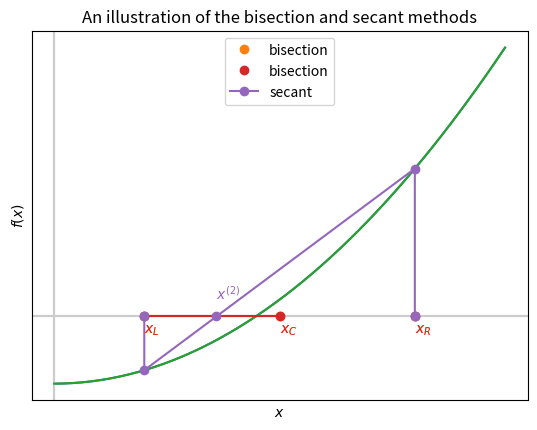

Python code for this plot: (Note: this script raises an exception after producing the figure.)
import matplotlib.pyplot as plt
import numpy as np
import pandas as pd

plt.axhline(0, color="0.8")  # x = 0
plt.axvline(0, color="0.8")  # y = 0


def f_eg(t):
    return t**2 - 0.2


def df_fg(t):
    return 2 * t


x = np.linspace(0, 1)
y = f_eg(x)

plt.plot(x, y)

xL = 0.2
xR = 0.8

line = plt.plot([xL, (xL + xR) / 2, xR], [0.0, 0, 0.0], "o", label="bisection")
plt.plot([xL, (xL + xR) / 2], [0.0, 0.0], color=line[0].get_color())
plt.text(xL, -0.05, "$x_L$", color=line[0].get_color())
plt.text((xL + xR) / 2, -0.05, "$x_C$", color=line[0].get_color())
plt.text(xR, -0.05, "$x_R$", color=line[0].get_color())

plt.title("An illustration of the bisection method")
plt.xticks([])
plt.yticks([])
plt.xlabel("$x$")
plt.ylabel("$f(x)$")
plt.grid("off")

plt.legend()
plt.show()

plt.axhline(0, color="0.8")  # x = 0
plt.axvline(0, color="0.8")  # y = 0

x = np.linspace(0, 1)
y = f_eg(x)

plt.plot(x, y)

xL = 0.2
xR = 0.8

line = plt.plot([xL, (xL + xR) / 2, xR], [0.0, 0, 0.0], "o", label="bisection")
plt.plot([xL, (xL + xR) / 2], [0.0, 0.0], color=line[0].get_color())
plt.text(xL, -0.05, "$x_L$", color=line[0].get_color())
plt.text((xL + xR) / 2, -0.05, "$x_C$", color=line[0].get_color())
plt.text(xR, -0.05, "$x_R$", color=line[0].get_color())

xnew = xR - f_eg(xR) * (xR - xL) / (f_eg(xR) - f_eg(xL))
line2 = plt.plot(
    [xL, xL, xnew, xR, xR], [0.0, f_eg(xL), 0.0, f_eg(xR), 0], "o-", label="secant"
)
plt.text(xnew, +0.05, "$x^{(2)}$", color=line2[0].get_color())

plt.title("An illustration of the bisection and secant methods")
plt.xticks([])
plt.yticks([])
plt.xlabel("$x$")
plt.ylabel("$f(x)$")

plt.legend()
plt.show()

def false_position(func, a, b, tol=1.0e-10):
    # Starting values
    fa = func(a)
    fb = func(b)
    fc = tol + 1

    while b - a > tol and abs(fc) > tol:
        # Find new point **using secant method**
        c = b - fb * (b - a) / (fb - fa)
        fc = func(c)

        # if root is in left half of interval
        if fa * fc < 0.0:
            # move right end
            b = c
            fb = fc
        else:
            # otherwise,
            # move the left end
            a = c
            fa = fc

    return c

def false_position_with_table(func, a, b, tol=1.0e-10):
    # Starting values
    fa = func(a)
    fb = func(b)
    fc = tol + 1

    it = 0
    headers = ["it", "a", "f(a)", "b", "f(b)", "c", "f(c)"]
    data = [[it, a, fa, b, fb]]

    while b - a > tol and abs(fc) > tol:
        # Find new point **using secant method**
        c = b - fb * (b - a) / (fb - fa)
        fc = func(c)

        # if root is in left half of interval
        if fa * fc < 0.0:
            # move right end
            b = c
            fb = fc
        else:
            # otherwise,
            # move the left end
            a = c
            fa = fc

        it = it + 1
        data.append([it, a, fa, b, fb, c, fc])

    df = pd.DataFrame(data, columns=headers)
    return df.style.hide_index().set_na_rep("--")

def f(x):
    return x * x - 2.0


false_position_with_table(f, 1.0, 2.0, tol=1.0e-4)

def f(x):
    t = 0.1

    yp = (
        -0.1015 * np.power(x, 4)
        + 0.2843 * np.power(x, 3)
        - 0.3516 * np.power(x, 2)
        - 0.126 * x
        + 0.2969 * np.sqrt(x)
    )
    f = yp - 0.5 * t

    return f


def df(x):
    dy = (
        -4 * 0.1015 * np.power(x, 3)
        + 3 * 0.2843 * np.power(x, 2)
        - 2 * 0.3516 * x
        - 0.126
        + 0.2969 * 0.5 * np.power(x, -0.5)
    )
    f = dy

    return f


def bisection(func, a, b, tol=1.0e-10):
    # Starting values
    fa = func(a)
    func(b)

    feval = [2]
    rets = [(a + b) / 2]

    while b - a > tol:
        # Find new mid point
        c = (a + b) / 2
        fc = func(c)

        # if root is in left half of interval
        if fa * fc < 0.0:
            # move right end
            b = c
        else:
            # otherwise,
            # move the left end
            a = c
            fa = fc

        feval.append(feval[-1] + 1)
        rets.append((a + b) / 2)

    return rets, feval


def newton(f, df, x0, tol=1.0e-10):
    x = x0

    feval = [1]
    rets = [x]

    while abs(f(x)) > tol:
        x = x - f(x) / df(x)
        rets.append(x)
        feval.append(feval[-1] + 2)

    return rets, feval


def modified_newton(f, x0, tol=1.0e-10, maxiter=100):
    eps = np.finfo(np.double).eps
    dx = np.sqrt(eps)

    x = x0
    rets = [x]
    feval = [1]

    while abs(f(x)) > tol:
        df = (f(x + dx) - f(x)) / dx
        x = x - f(x) / df

        rets.append(x)
        feval.append(feval[-1] + 2)

    return rets, feval


def secant(f, x0, x1, tol=1.0e-10):
    # two initial function evaluations
    f0 = f(x0)
    f1 = f(x1)

    feval = [2]
    rets = [x1]

    while abs(f1) > tol:
        # compute derivative approximation
        df = (f1 - f0) / (x1 - x0)
        # update x
        x2 = x1 - f1 / df

        # update other variables
        x0, f0 = x1, f1
        x1, f1 = x2, f(x2)  # one evaluation of f per iteration

        rets.append(x1)
        feval.append(feval[-1] + 1)

    return rets, feval


def false_position(func, a, b, tol=1.0e-10):
    # Starting values
    fa = func(a)
    fb = func(b)
    fc = 2 * tol

    feval = [2]
    rets = [(a + b) / 2]

    while b - a > tol and abs(fc) > tol:
        # Find new mid point
        c = b - fb * (b - a) / (fb - fa)
        fc = func(c)

        # if root is in left half of interval
        if fa * fc < 0.0:
            # move right end
            b = c
            fb = fc
        else:
            # otherwise,
            # move the left end
            a = c
            fa = fc

        feval.append(feval[-1] + 1)
        rets.append(c)

    return rets, feval


tol = 1.0e-15
bisection_rets, bisection_fevals = bisection(f, 0.5, 1.0, tol=tol)
newton_rets, newton_fevals = newton(f, df, x0=1.0, tol=tol)
modified_rets, modified_fevals = modified_newton(f, x0=1.0, tol=tol)
secant_rets, secant_fevals = secant(f, x0=1.0, x1=0.5, tol=tol)
false_rets, false_fevals = false_position(f, 0.5, 1.0, tol=tol)

fig, (ax1, ax2) = plt.subplots(1, 2)
fig.suptitle("Convergence plots")

ax1.semilogy([abs(f(x)) for x in bisection_rets], ".-", label="bisection")
ax1.semilogy([abs(f(x)) for x in newton_rets], ".-", label="Newton")
ax1.semilogy([abs(f(x)) for x in modified_rets], ".-", label="Mod-Newton")
ax1.semilogy([abs(f(x)) for x in secant_rets], ".-", label="secant")
ax1.semilogy([abs(f(x)) for x in false_rets], ".-", label="False pos.")

ax1.set_xlabel("iter ($i$)")
ax1.set_ylabel("$|f(x^{(i)})|$")
ax1.grid()
ax1.legend()

ax2.semilogy(
    bisection_fevals, [abs(f(x)) for x in bisection_rets], ".-", label="bisection"
)
ax2.semilogy(newton_fevals, [abs(f(x)) for x in newton_rets], ".-", label="Newton")
ax2.semilogy(
    modified_fevals, [abs(f(x)) for x in modified_rets], ".-", label="Mod-Newton"
)
ax2.semilogy(secant_fevals, [abs(f(x)) for x in secant_rets], ".-", label="secant")
ax2.semilogy(false_fevals, [abs(f(x)) for x in false_rets], ".-", label="False pos.")

ax2.set_xlabel("Function (or derivative) evaluations")
ax2.set_ylabel("$|f(x^{(i)})|$")
ax2.grid()

plt.tight_layout()
plt.show()

def dekker(func, a, b, tol=1.0e-10):
    # start at old b at a
    c = a

    while abs(f(b)) > tol:
        # generate two possible estimates
        m = midpoint_update(func, a, b)
        try:
            s = secant_update(func, b, c)
        except ZeroDivisionError:
            s = m

        # choose best b and update c
        b, c = update_b(b, s, m), b

        # choose a to form a bracket
        a = update_a(func, a, b, c)

        # choose best value for iteration from a and b
        a, b = best_ab(func, a, b)

    return b

plt.axhline(0, color="0.8")  # x = 0
plt.axvline(0, color="0.8")  # y = 0


def f(t):
    return t**2 - 0.2


def df(t):
    return 2 * t


x = np.linspace(0, 1)
y = f(x)

plt.plot(x, y)

xL = 0.2
xR = 0.8

l = plt.plot([xL, (xL + xR) / 2, xR], [0.0, 0, 0.0], "o", label="bisection")
plt.plot([xL, (xL + xR) / 2], [0.0, 0.0], color=l[0].get_color())
plt.text(xL, -0.05, "$a = c$", color=l[0].get_color())
plt.text((xL + xR) / 2, -0.05, "$m$", color=l[0].get_color())
plt.text(xR, -0.05, "$b$", color=l[0].get_color())

xnew = xR - f(xR) * (xR - xL) / (f(xR) - f(xL))
l = plt.plot([xL, xL, xnew, xR, xR], [0.0, f(xL), 0.0, f(xR), 0], "o-", label="secant")
plt.text(xnew, +0.05, "$s$", color=l[0].get_color())

plt.title("An illustration of the bisection and secant methods")
plt.xticks([])
plt.yticks([])
plt.xlabel("$x$")
plt.ylabel("$f(x)$")

plt.legend()
plt.show()

def secant_update(func, x, xn):
    return x - func(x) * (x - xn) / (func(x) - func(xn))


def midpoint_update(func, xL, xR):
    return (xL + xR) / 2

plt.axhline(0, color="0.8")  # x = 0
plt.axvline(0, color="0.8")  # y = 0


def f(t):
    return t**2 - 0.2


def df(t):
    return 2 * t


x = np.linspace(0, 1)
y = f(x)

plt.plot(x, y)

xL = 0.2
xR = 0.8

l = plt.plot([xL, (xL + xR) / 2, xR], [0.0, 0, 0.0], "o", label="bisection")
plt.plot([xL, (xL + xR) / 2], [0.0, 0.0], color=l[0].get_color())
plt.text(xL, -0.05, "$a = c$", color=l[0].get_color())
plt.text((xL + xR) / 2, -0.05, "$m$", color=l[0].get_color())
plt.text(xR, -0.05, "$b$", color=l[0].get_color())

xnew = xR - f(xR) * (xR - xL) / (f(xR) - f(xL))
l = plt.plot([xL, xL, xnew, xR, xR], [0.0, f(xL), 0.0, f(xR), 0], "o-", label="secant")
plt.text(xnew, +0.05, "$s$", color=l[0].get_color())

plt.title("An illustration of the bisection and secant methods")
plt.xticks([])
plt.yticks([])
plt.xlabel("$x$")
plt.ylabel("$f(x)$")

plt.legend()
plt.show()

def update_b(b, s, m):
    # if s lies strictly between m and b
    if (m < s and s < b) or (b < s and s < m):
        # b <- s (secant)
        return s
    else:
        # b <- m (midpoint)
        return m

plt.axhline(0, color="0.8")  # x = 0
plt.axvline(0, color="0.8")  # y = 0


def f(t):
    return t**2 - 0.2


def df(t):
    return 2 * t


x = np.linspace(0, 1)
y = f(x)

plt.plot(x, y)

xL = 0.2
xR = 0.8

l = plt.plot([xL, (xL + xR) / 2, xR], [0.0, 0, 0.0], "o", label="bisection")
plt.plot([xL, (xL + xR) / 2], [0.0, 0.0], color=l[0].get_color())
plt.text(xL, -0.05, "$a = c$", color=l[0].get_color())
plt.text((xL + xR) / 2, -0.05, "$m$", color=l[0].get_color())
plt.text(xR, -0.05, "$b$", color=l[0].get_color())

xnew = xR - f(xR) * (xR - xL) / (f(xR) - f(xL))
l = plt.plot([xL, xL, xnew, xR, xR], [0.0, f(xL), 0.0, f(xR), 0], "o-", label="secant")
plt.text(xnew, +0.05, "$s$", color=l[0].get_color())

plt.title("An illustration of the bisection and secant methods")
plt.xticks([])
plt.yticks([])
plt.xlabel("$x$")
plt.ylabel("$f(x)$")

plt.legend()
plt.show()

def update_a(func, a, b, c):
    # set a to be either a or c so that f(a)*f(b) < 0
    if func(a) * func(b) < 0:
        # (a, b) form a bracket: a <- a
        return a
    elif func(c) * func(b) < 0:
        # (c, b) form a bracket: a <- c
        return c
    else:
        raise Exception("No bracket found")

def best_ab(func, a, b):
    # if a is better estimate
    if abs(func(a)) < abs(func(b)):
        # swap!
        return b, a
    else:
        # don't swap!
        return a, b

def update_b(b, s, m):
    # if s lies between m and bn
    if (m < s < b) or (b <= s <= m):
        # b <- s
        return "secant", s
    else:
        # b <- m
        return "midpoint", m


def dekker(func, a, b, tol=1.0e-10):
    c = a  # c is previous value of b
    it = 0

    headers = ["it", "a", "f(a)", "b", "f(b)", "update"]
    data = [[it, a, func(a), b, func(b)]]

    while abs(f(b)) > tol:
        it += 1

        # generate two possible estimates
        m = midpoint_update(func, a, b)
        try:
            s = secant_update(func, b, c)
        except ZeroDivisionError:
            s = m

        # choose best b and update bn
        (update, b), c = update_b(b, s, m), b

        # choose a to form a bracket
        a = update_a(func, a, b, c)

        # choose best value for iteration from a and b
        a, b = best_ab(func, a, b)

        data.append([it, a, func(a), b, func(b), update])

        if it > 50:
            break

    df = pd.DataFrame(data, columns=headers)
    return df.style.hide_index()

def f(x):
    return x * x - 2


dekker(f, a=1.0, b=2.0, tol=1.0e-4)

def f(x):
    t = 0.1

    yp = (
        -0.1015 * np.power(x, 4)
        + 0.2843 * np.power(x, 3)
        - 0.3516 * np.power(x, 2)
        - 0.126 * x
        + 0.2969 * np.sqrt(x)
    )
    f = yp - 0.5 * t

    return f


def df(x):
    dy = (
        -4 * 0.1015 * np.power(x, 3)
        + 3 * 0.2843 * np.power(x, 2)
        - 2 * 0.3516 * x
        - 0.126
        + 0.2969 * 0.5 * np.power(x, -0.5)
    )
    f = dy

    return f


def bisection(func, a, b, tol=1.0e-10):
    # Starting values
    fa = func(a)
    func(b)

    feval = [2]
    rets = [(a + b) / 2]

    while b - a > tol:
        # Find new mid point
        c = (a + b) / 2
        fc = func(c)

        # if root is in left half of interval
        if fa * fc < 0.0:
            # move right end
            b = c
        else:
            # otherwise,
            # move the left end
            a = c
            fa = fc

        feval.append(feval[-1] + 1)
        rets.append((a + b) / 2)

    return rets, feval


def newton(f, df, x0, tol=1.0e-10):
    x = x0

    feval = [1]
    rets = [x]

    while abs(f(x)) > tol:
        x = x - f(x) / df(x)
        rets.append(x)
        feval.append(feval[-1] + 2)

    return rets, feval


def modified_newton(f, x0, tol=1.0e-10, maxiter=100):
    eps = np.finfo(np.double).eps
    dx = np.sqrt(eps)

    x = x0
    rets = [x]
    feval = [1]

    while abs(f(x)) > tol:
        df = (f(x + dx) - f(x)) / dx
        x = x - f(x) / df

        rets.append(x)
        feval.append(feval[-1] + 2)

    return rets, feval


def secant(f, x0, x1, tol=1.0e-10):
    # two initial function evaluations
    f0 = f(x0)
    f1 = f(x1)

    feval = [2]
    rets = [x1]

    while abs(f1) > tol:
        # compute derivative approximation
        df = (f1 - f0) / (x1 - x0)
        # update x
        x2 = x1 - f1 / df

        # update other variables
        x0, f0 = x1, f1
        x1, f1 = x2, f(x2)  # one evaluation of f per iteration

        rets.append(x1)
        feval.append(feval[-1] + 1)

    return rets, feval


def false_position(func, a, b, tol=1.0e-10):
    # Starting values
    fa = func(a)
    fb = func(b)
    fc = 2 * tol

    feval = [2]
    rets = [(a + b) / 2]

    while b - a > tol and abs(fc) > tol:
        # Find new mid point
        c = b - fb * (b - a) / (fb - fa)
        fc = func(c)

        # if root is in left half of interval
        if fa * fc < 0.0:
            # move right end
            b = c
            fb = fc
        else:
            # otherwise,
            # move the left end
            a = c
            fa = fc

        feval.append(feval[-1] + 1)
        rets.append(c)

    return rets, feval


def dekker(func, a, b, tol=1.0e-10):
    rets = [b]
    fevals = [2]

    # start at old b at a
    bn = a

    while abs(f(b)) > tol:
        # generate two possible estimates
        m = midpoint_update(func, a, b)
        try:
            s = secant_update(func, b, bn)
        except ZeroDivisionError:
            s = m

        # choose best b and update bn
        (_, b), bn = update_b(b, s, m), b

        # choose a to form a bracket
        a = update_a(func, a, b, bn)

        # choose best value for iteration from a and b
        a, b = best_ab(func, a, b)

        rets.append(b)
        fevals.append(fevals[-1] + 1)

    return rets, fevals


tol = 1.0e-15
bisection_rets, bisection_fevals = bisection(f, 0.5, 1.0, tol=tol)
newton_rets, newton_fevals = newton(f, df, x0=1.0, tol=tol)
modified_rets, modified_fevals = modified_newton(f, x0=1.0, tol=tol)
secant_rets, secant_fevals = secant(f, x0=1.0, x1=0.5, tol=tol)
false_rets, false_fevals = false_position(f, 0.5, 1.0, tol=tol)
dekker_rets, dekker_fevals = dekker(f, a=0.5, b=1.0, tol=tol)

fig, (ax1, ax2) = plt.subplots(1, 2)
fig.suptitle("Convergence plots")

ax1.semilogy([abs(f(x)) for x in bisection_rets], ".-", label="bisection")
ax1.semilogy([abs(f(x)) for x in newton_rets], ".-", label="Newton")
ax1.semilogy([abs(f(x)) for x in modified_rets], ".-", label="Mod-Newton")
ax1.semilogy([abs(f(x)) for x in secant_rets], ".-", label="secant")
ax1.semilogy([abs(f(x)) for x in false_rets], ".-", label="False pos.")
ax1.semilogy([abs(f(x)) for x in dekker_rets], ".-", label="Dekker")

ax1.set_xlabel("iter ($i$)")
ax1.set_ylabel("$|f(x^{(i)})|$")
ax1.grid()
ax1.legend()

ax2.semilogy(
    bisection_fevals, [abs(f(x)) for x in bisection_rets], ".-", label="bisection"
)
ax2.semilogy(newton_fevals, [abs(f(x)) for x in newton_rets], ".-", label="Newton")
ax2.semilogy(
    modified_fevals, [abs(f(x)) for x in modified_rets], ".-", label="Mod-Newton"
)
ax2.semilogy(secant_fevals, [abs(f(x)) for x in secant_rets], ".-", label="secant")
ax2.semilogy(false_fevals, [abs(f(x)) for x in false_rets], ".-", label="False pos.")
ax2.semilogy(dekker_fevals, [abs(f(x)) for x in dekker_rets], ".-", label="Dekker")

ax2.set_xlabel("Function (or derivative) evaluations")
ax2.set_ylabel("$|f(x^{(i)})|$")
ax2.grid()

plt.tight_layout()
plt.show()